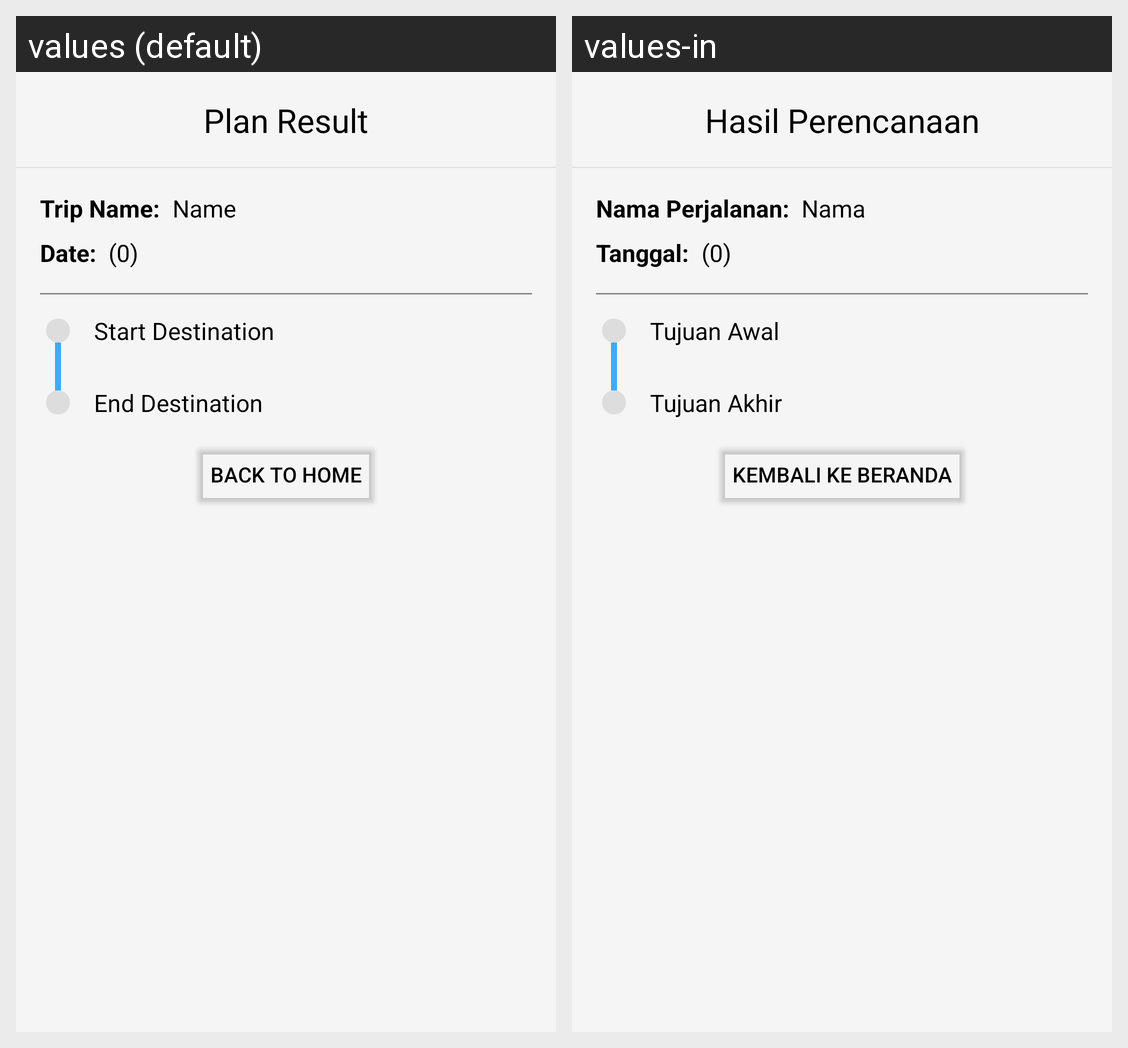

Translations of the strings shown on this Android screen, per locale in the grid:
Android screen res/layout/activity_result_plan.xml rendered under 2 locales, left to right: values (default), values-in. Device: Nexus 5 (rendered at 1080×1920; each locale shown at half size, 540×960, under a caption strip naming it); theme Theme.Ngelana.
Strings drawn on this screen, with the default value and each locale's value (text and hints the layout hard-codes, and strings that could not be matched under every locale, appear in the picture but are not listed):

plan_result
  values: Plan Result
  values-in: Hasil Perencanaan

trip_name
  values: Trip Name:
  values-in: Nama Perjalanan:

name
  values: Name
  values-in: Nama

date
  values: Date:
  values-in: Tanggal:

_0
  values: (0)
  values-in: (0)

start_destination
  values: Start Destination
  values-in: Tujuan Awal

end_destination
  values: End Destination
  values-in: Tujuan Akhir

back_to_home
  values: Back to Home
  values-in: Kembali ke Beranda
